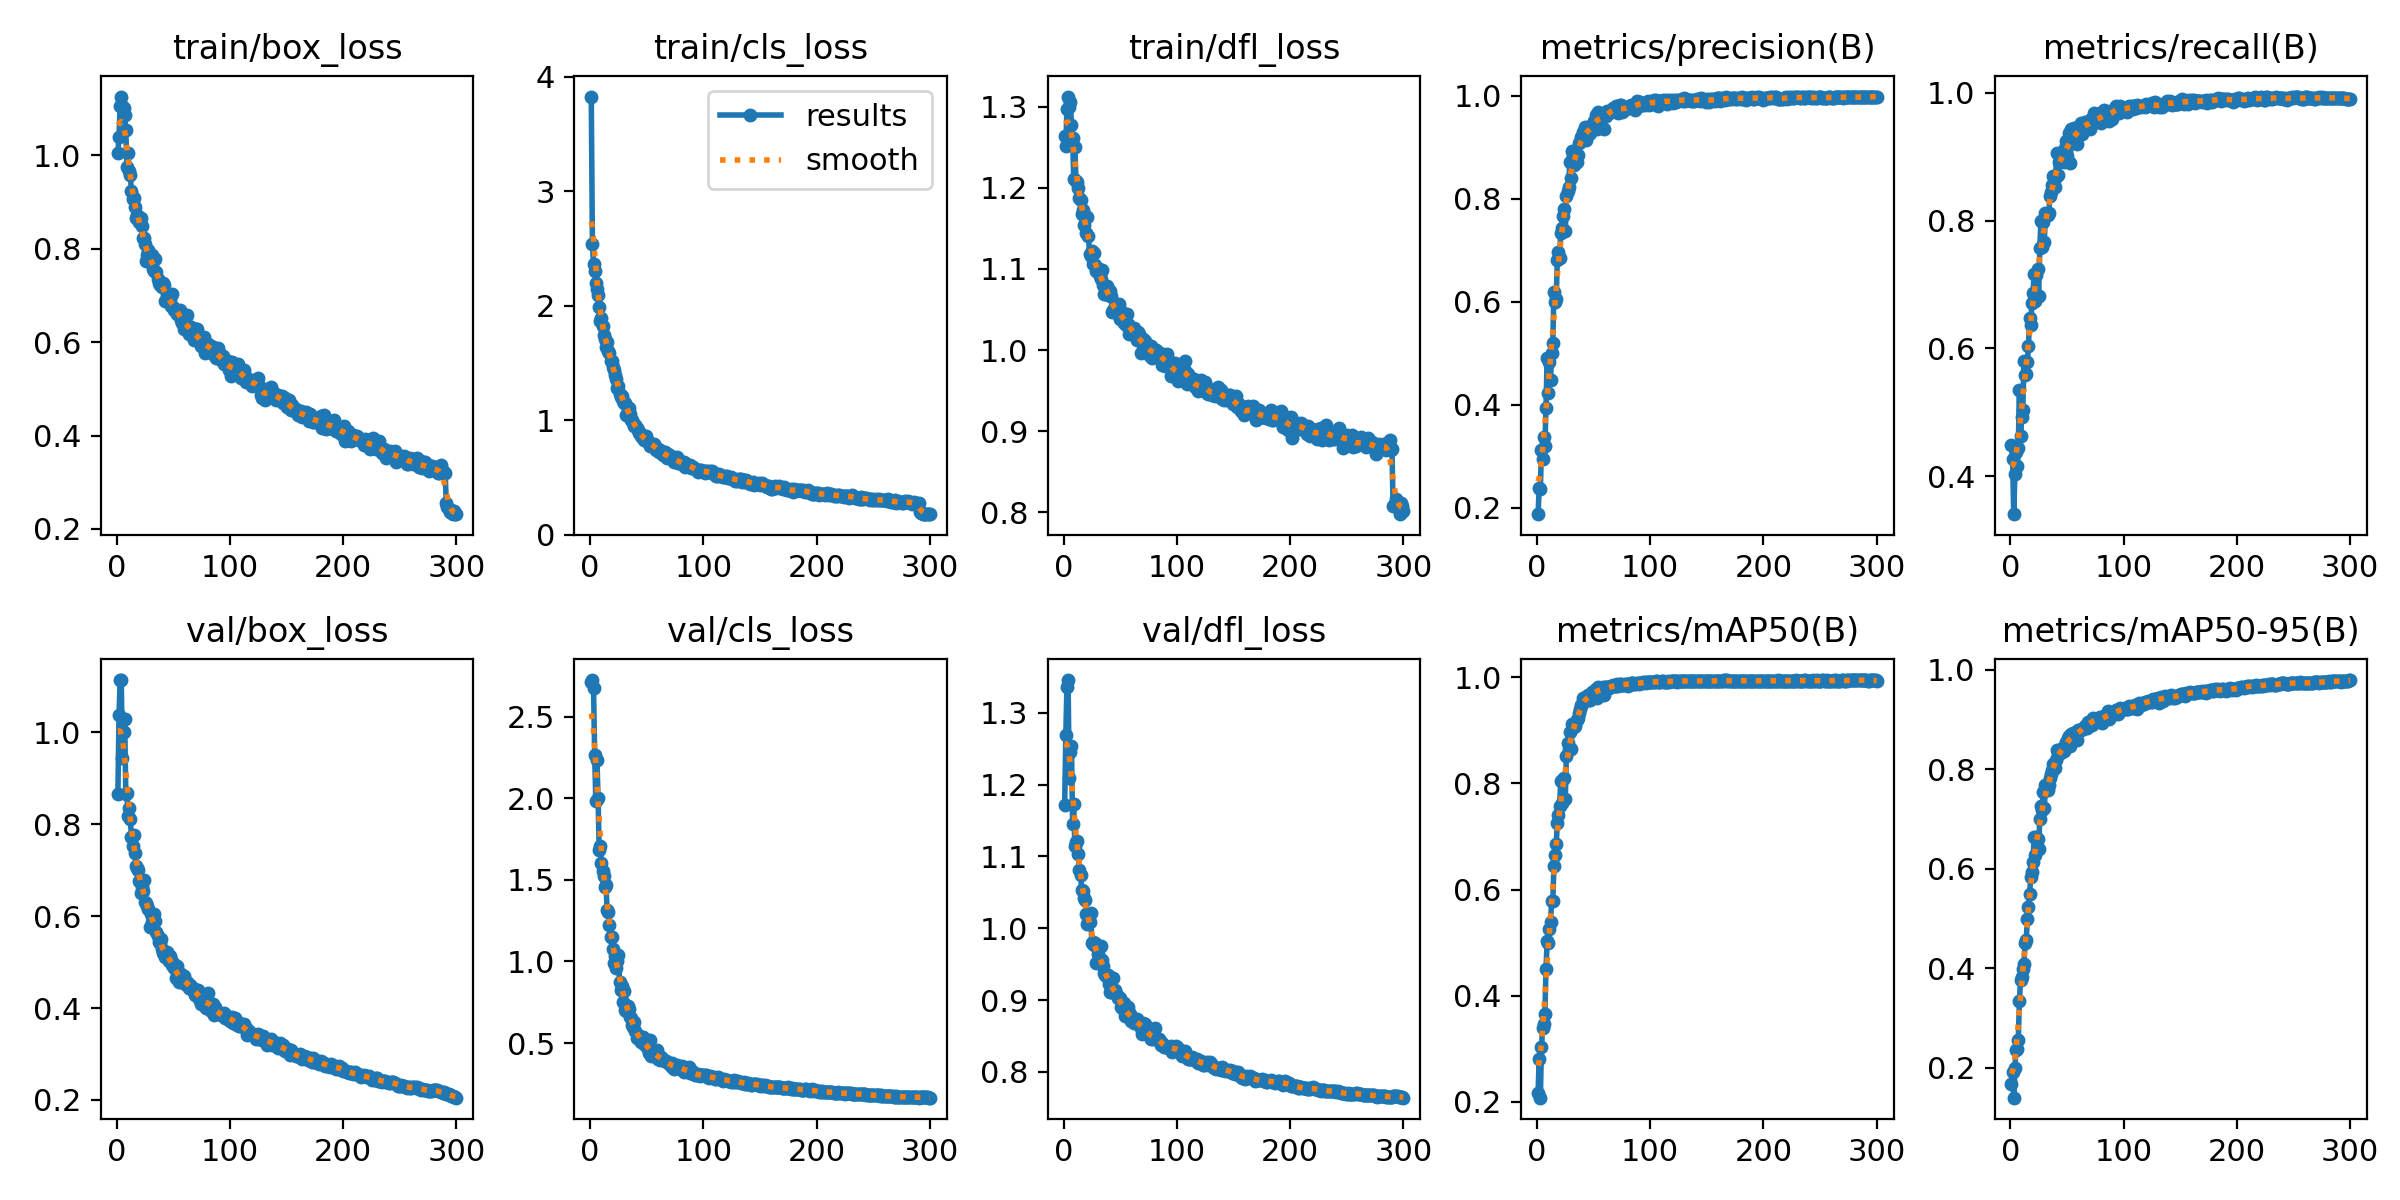

Data behind this chart, as committed beside it:
epoch, train/box_loss, train/cls_loss, train/dfl_loss, metrics/precision(B), metrics/recall(B), metrics/mAP50(B), metrics/mAP50-95(B), val/box_loss, val/cls_loss, val/dfl_loss, lr/pg0, lr/pg1, lr/pg2
1, 1.004, 3.826, 1.263, 0.1871, 0.4496, 0.2172, 0.1675, 0.865, 2.714, 1.172, 0.0002529, 0.0002529, 0.0002529
2, 1.039, 2.541, 1.251, 0.2388, 0.4263, 0.2814, 0.1907, 1.037, 2.724, 1.269, 0.0005076, 0.0005076, 0.0005076
3, 1.105, 2.364, 1.297, 0.2359, 0.3407, 0.2079, 0.1395, 1.114, 2.672, 1.336, 0.0007605, 0.0007605, 0.0007605
4, 1.125, 2.301, 1.312, 0.3122, 0.403, 0.3034, 0.1984, 1.113, 2.267, 1.346, 0.0007614, 0.0007614, 0.0007614
5, 1.104, 2.201, 1.3, 0.2942, 0.4378, 0.3388, 0.2363, 0.9434, 1.985, 1.209, 0.0007614, 0.0007614, 0.0007614
6, 1.1, 2.148, 1.305, 0.3378, 0.4159, 0.3458, 0.2366, 1.002, 2.237, 1.246, 0.0007589, 0.0007589, 0.0007589
7, 1.086, 2.092, 1.277, 0.3194, 0.4447, 0.3664, 0.2557, 1.029, 1.999, 1.253, 0.0007563, 0.0007563, 0.0007563
8, 1.054, 1.984, 1.262, 0.3941, 0.5348, 0.4505, 0.3331, 0.8667, 1.682, 1.145, 0.0007538, 0.0007538, 0.0007538
9, 0.9739, 1.87, 1.21, 0.491, 0.4632, 0.5023, 0.376, 0.8684, 1.704, 1.172, 0.0007512, 0.0007512, 0.0007512
10, 1.003, 1.891, 1.25, 0.4233, 0.4928, 0.4998, 0.3826, 0.8187, 1.605, 1.114, 0.0007487, 0.0007487, 0.0007487
11, 0.9658, 1.824, 1.208, 0.4827, 0.5031, 0.5254, 0.3981, 0.8346, 1.554, 1.121, 0.0007462, 0.0007462, 0.0007462
12, 0.9568, 1.745, 1.207, 0.4479, 0.5798, 0.5385, 0.4074, 0.8112, 1.525, 1.121, 0.0007436, 0.0007436, 0.0007436
13, 0.9234, 1.708, 1.2, 0.4999, 0.559, 0.579, 0.4505, 0.7722, 1.454, 1.104, 0.0007411, 0.0007411, 0.0007411
14, 0.9052, 1.636, 1.187, 0.5203, 0.5598, 0.5779, 0.4562, 0.7527, 1.466, 1.081, 0.0007386, 0.0007386, 0.0007386
15, 0.9087, 1.68, 1.185, 0.6198, 0.5781, 0.6452, 0.499, 0.7762, 1.314, 1.075, 0.000736, 0.000736, 0.000736
16, 0.8884, 1.601, 1.168, 0.5999, 0.6038, 0.6661, 0.5236, 0.7377, 1.3, 1.053, 0.0007335, 0.0007335, 0.0007335
17, 0.8645, 1.587, 1.173, 0.6046, 0.6473, 0.685, 0.5487, 0.7102, 1.221, 1.052, 0.0007309, 0.0007309, 0.0007309
18, 0.8711, 1.519, 1.154, 0.682, 0.6368, 0.726, 0.5829, 0.7056, 1.148, 1.042, 0.0007284, 0.0007284, 0.0007284
19, 0.8641, 1.52, 1.164, 0.6962, 0.6706, 0.7401, 0.5939, 0.6998, 1.149, 1.039, 0.0007259, 0.0007259, 0.0007259
20, 0.8563, 1.468, 1.145, 0.6857, 0.6875, 0.7579, 0.6137, 0.6776, 1.077, 1.02, 0.0007233, 0.0007233, 0.0007233
21, 0.8647, 1.44, 1.164, 0.7341, 0.7161, 0.8039, 0.664, 0.6504, 0.9925, 1.006, 0.0007208, 0.0007208, 0.0007208
22, 0.8477, 1.395, 1.141, 0.7435, 0.6742, 0.7641, 0.6279, 0.6643, 1.032, 1.016, 0.0007183, 0.0007183, 0.0007183
23, 0.8231, 1.357, 1.118, 0.7675, 0.7151, 0.8093, 0.6646, 0.6545, 0.959, 1.009, 0.0007157, 0.0007157, 0.0007157
24, 0.8228, 1.284, 1.115, 0.7793, 0.7246, 0.8099, 0.6604, 0.6785, 1.004, 1.021, 0.0007132, 0.0007132, 0.0007132
25, 0.8094, 1.297, 1.121, 0.737, 0.682, 0.7708, 0.6395, 0.6306, 1.037, 0.9789, 0.0007106, 0.0007106, 0.0007106
26, 0.7735, 1.233, 1.107, 0.8061, 0.7568, 0.8525, 0.7002, 0.6294, 0.8728, 0.9808, 0.0007081, 0.0007081, 0.0007081
27, 0.7869, 1.207, 1.12, 0.8144, 0.799, 0.8757, 0.7259, 0.6232, 0.8267, 0.976, 0.0007056, 0.0007056, 0.0007056
28, 0.7959, 1.209, 1.105, 0.823, 0.7581, 0.8654, 0.7178, 0.6146, 0.8517, 0.9795, 0.000703, 0.000703, 0.000703
29, 0.7758, 1.17, 1.097, 0.8711, 0.7972, 0.8962, 0.7543, 0.5774, 0.7517, 0.9509, 0.0007005, 0.0007005, 0.0007005
30, 0.7712, 1.147, 1.097, 0.8401, 0.7661, 0.8644, 0.722, 0.6043, 0.8175, 0.9638, 0.0006979, 0.0006979, 0.0006979
31, 0.7854, 1.154, 1.1, 0.8931, 0.8128, 0.9126, 0.7677, 0.5865, 0.7014, 0.9574, 0.0006954, 0.0006954, 0.0006954
32, 0.7558, 1.05, 1.091, 0.8849, 0.8108, 0.9119, 0.7661, 0.5899, 0.6995, 0.9522, 0.0006929, 0.0006929, 0.0006929
33, 0.7511, 1.096, 1.088, 0.8662, 0.8091, 0.9063, 0.7591, 0.6047, 0.7258, 0.9751, 0.0006903, 0.0006903, 0.0006903
34, 0.7786, 1.111, 1.099, 0.8797, 0.8125, 0.9087, 0.7678, 0.589, 0.7093, 0.9555, 0.0006878, 0.0006878, 0.0006878
35, 0.7495, 1.058, 1.08, 0.8709, 0.8393, 0.9196, 0.7832, 0.5658, 0.6609, 0.947, 0.0006853, 0.0006853, 0.0006853
36, 0.734, 1.002, 1.069, 0.8861, 0.845, 0.9234, 0.7909, 0.556, 0.6552, 0.9375, 0.0006827, 0.0006827, 0.0006827
37, 0.7253, 1.002, 1.077, 0.9087, 0.8561, 0.9331, 0.7986, 0.5436, 0.6101, 0.9343, 0.0006802, 0.0006802, 0.0006802
38, 0.7219, 0.9731, 1.079, 0.911, 0.87, 0.9408, 0.8109, 0.5411, 0.5974, 0.9318, 0.0006776, 0.0006776, 0.0006776
39, 0.7264, 0.9526, 1.068, 0.9196, 0.8522, 0.947, 0.802, 0.5503, 0.6274, 0.9349, 0.0006751, 0.0006751, 0.0006751
40, 0.7177, 0.9569, 1.068, 0.9148, 0.8677, 0.9506, 0.8182, 0.5286, 0.5755, 0.9218, 0.0006726, 0.0006726, 0.0006726
41, 0.7257, 0.9292, 1.073, 0.93, 0.9061, 0.9613, 0.8379, 0.5199, 0.5329, 0.9115, 0.00067, 0.00067, 0.00067
42, 0.7219, 0.9194, 1.067, 0.9397, 0.8719, 0.9563, 0.8293, 0.5196, 0.5477, 0.9115, 0.0006675, 0.0006675, 0.0006675
43, 0.6872, 0.8895, 1.047, 0.9138, 0.8916, 0.958, 0.8354, 0.5116, 0.5427, 0.9165, 0.0006649, 0.0006649, 0.0006649
44, 0.7005, 0.8907, 1.049, 0.9347, 0.9022, 0.965, 0.833, 0.5212, 0.5175, 0.9313, 0.0006624, 0.0006624, 0.0006624
45, 0.687, 0.8643, 1.048, 0.94, 0.8989, 0.9667, 0.8404, 0.5128, 0.5085, 0.9135, 0.0006599, 0.0006599, 0.0006599
46, 0.6892, 0.8512, 1.053, 0.9266, 0.8981, 0.9568, 0.8345, 0.5025, 0.511, 0.9079, 0.0006573, 0.0006573, 0.0006573
47, 0.691, 0.8472, 1.046, 0.9283, 0.8922, 0.9578, 0.836, 0.5132, 0.5357, 0.907, 0.0006548, 0.0006548, 0.0006548
48, 0.6775, 0.8249, 1.045, 0.9353, 0.9136, 0.968, 0.8478, 0.5048, 0.4964, 0.9033, 0.0006523, 0.0006523, 0.0006523
49, 0.7028, 0.8627, 1.057, 0.9442, 0.924, 0.9728, 0.854, 0.4934, 0.4839, 0.9027, 0.0006497, 0.0006497, 0.0006497
50, 0.6752, 0.8283, 1.038, 0.9523, 0.901, 0.9697, 0.8508, 0.4987, 0.4927, 0.9022, 0.0006472, 0.0006472, 0.0006472
51, 0.6691, 0.8098, 1.048, 0.9397, 0.9242, 0.9754, 0.8618, 0.4864, 0.4636, 0.8903, 0.0006446, 0.0006446, 0.0006446
52, 0.6678, 0.8005, 1.041, 0.9622, 0.9377, 0.9771, 0.8669, 0.4648, 0.4394, 0.8889, 0.0006421, 0.0006421, 0.0006421
53, 0.6597, 0.7784, 1.034, 0.936, 0.8897, 0.9617, 0.8476, 0.4918, 0.521, 0.8963, 0.0006396, 0.0006396, 0.0006396
54, 0.6602, 0.7879, 1.034, 0.9695, 0.9434, 0.9811, 0.8713, 0.4663, 0.422, 0.878, 0.000637, 0.000637, 0.000637
55, 0.6626, 0.791, 1.032, 0.9618, 0.9259, 0.9777, 0.8718, 0.4574, 0.4291, 0.8795, 0.0006345, 0.0006345, 0.0006345
56, 0.6689, 0.7927, 1.045, 0.9496, 0.9446, 0.9784, 0.8711, 0.4627, 0.4331, 0.8774, 0.000632, 0.000632, 0.000632
57, 0.6481, 0.7792, 1.032, 0.9638, 0.9298, 0.9765, 0.8602, 0.474, 0.4273, 0.8901, 0.0006294, 0.0006294, 0.0006294
58, 0.6401, 0.7419, 1.02, 0.9602, 0.94, 0.9812, 0.8751, 0.4633, 0.4219, 0.8816, 0.0006269, 0.0006269, 0.0006269
59, 0.6271, 0.7522, 1.024, 0.9351, 0.9206, 0.9676, 0.859, 0.4707, 0.4592, 0.8804, 0.0006243, 0.0006243, 0.0006243
60, 0.6468, 0.7514, 1.028, 0.9672, 0.9396, 0.9814, 0.8789, 0.453, 0.4048, 0.8712, 0.0006218, 0.0006218, 0.0006218
... 240 more rows
